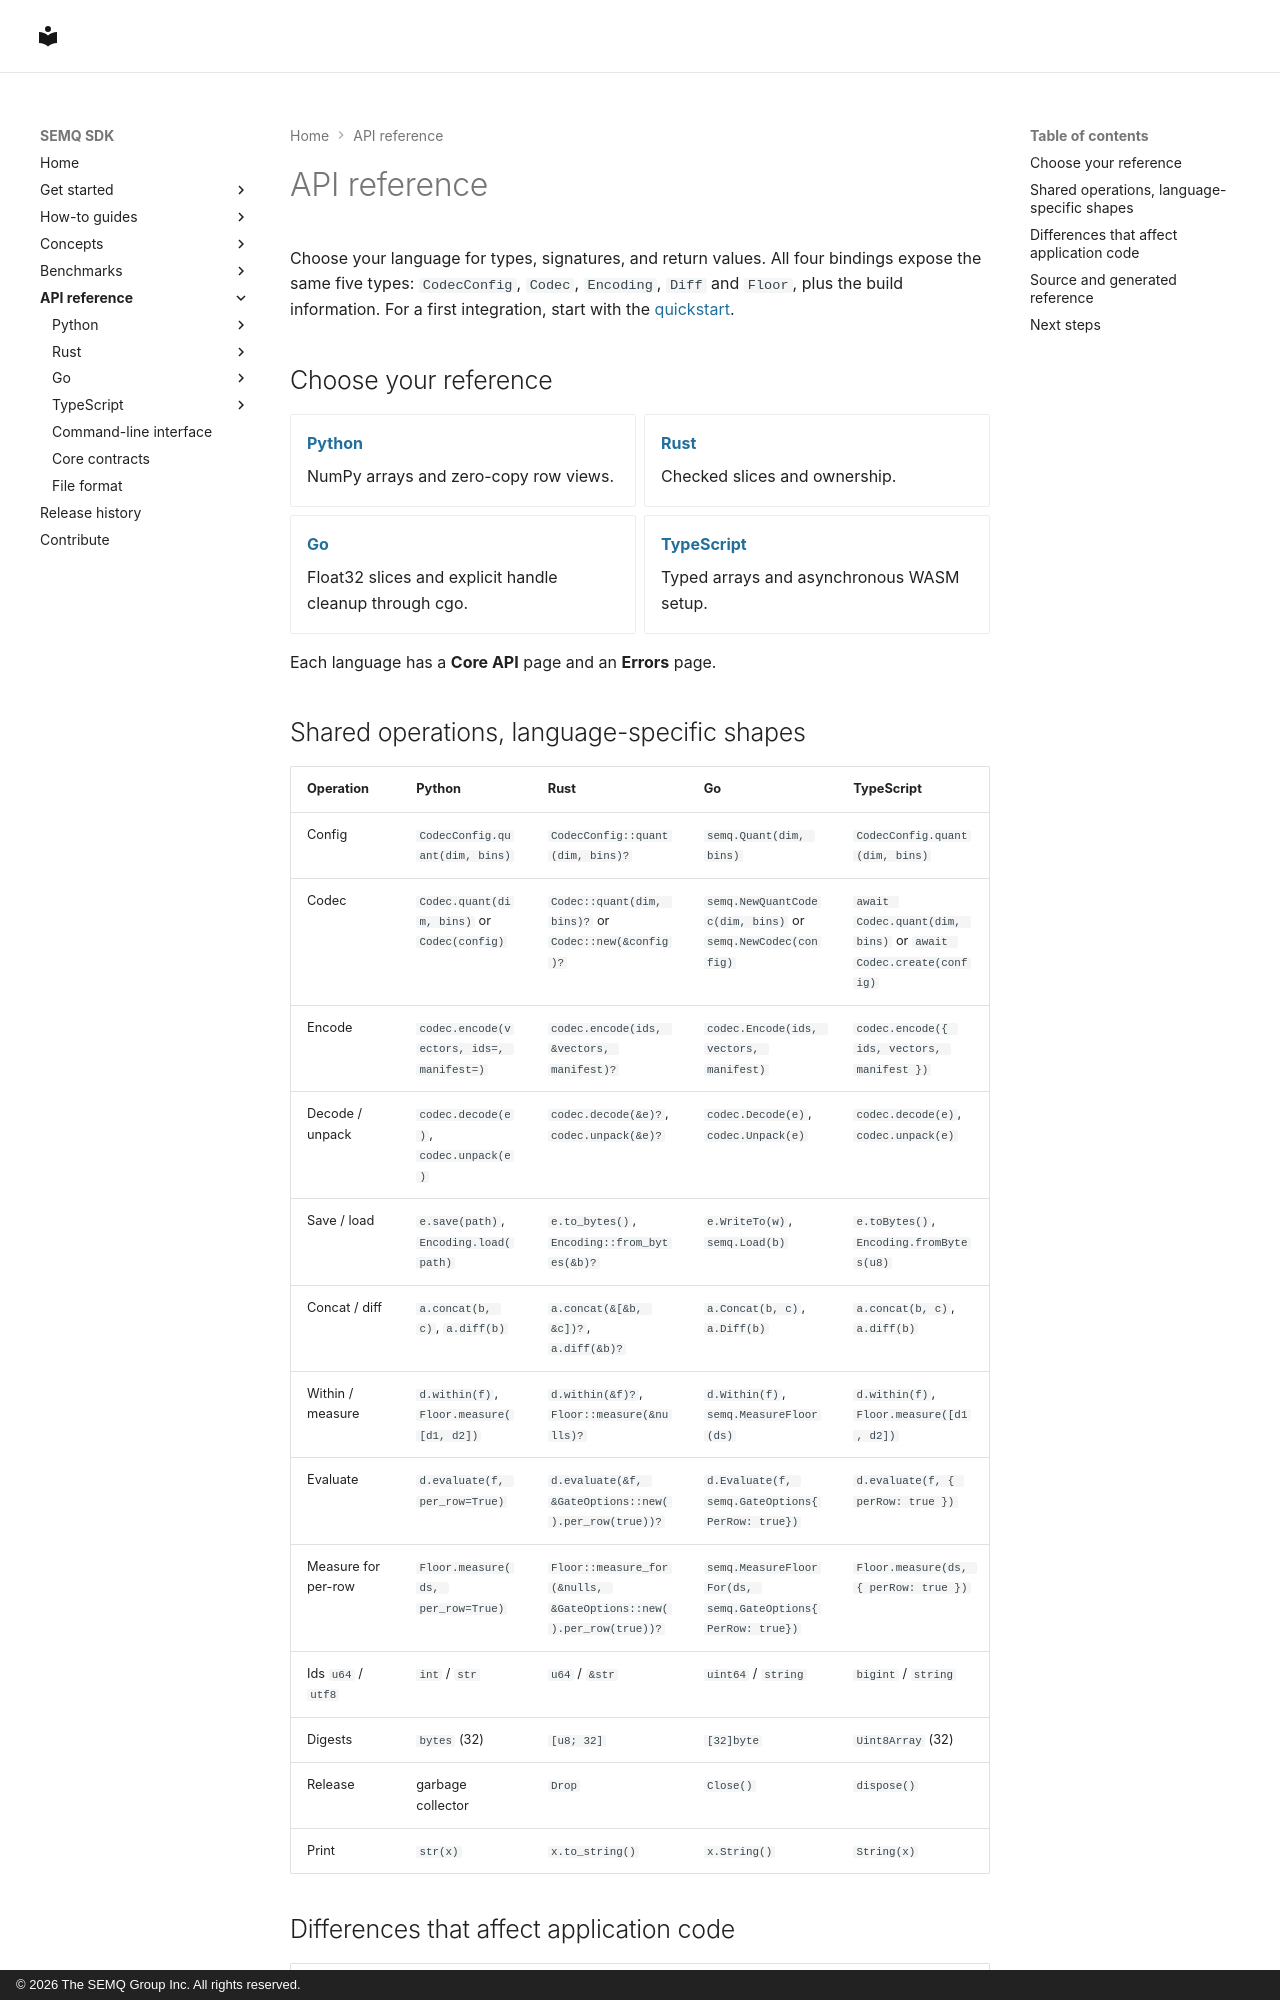

repository: The-SEMQ-Group/semq · page: reference/index.html · generator: mkdocs · copyright: © 2026 The SEMQ Group Inc. All rights reserved.

# API reference

Choose your language for types, signatures, and return values. All four bindings
expose the same five types: `CodecConfig`, `Codec`, `Encoding`, `Diff` and
`Floor`, plus the build information. For a first integration, start with the
[quickstart](../quickstart.md).

## Choose your reference

<div class="grid cards" markdown>

- **[Python](python.md)**

    NumPy arrays and zero-copy row views.

- **[Rust](rust.md)**

    Checked slices and ownership.

- **[Go](go.md)**

    Float32 slices and explicit handle cleanup through cgo.

- **[TypeScript](typescript.md)**

    Typed arrays and asynchronous WASM setup.

</div>

Each language has a **Core API** page and an **Errors** page.

## Shared operations, language-specific shapes

| Operation | Python | Rust | Go | TypeScript |
| --- | --- | --- | --- | --- |
| Config | `CodecConfig.quant(dim, bins)` | `CodecConfig::quant(dim, bins)?` | `semq.Quant(dim, bins)` | `CodecConfig.quant(dim, bins)` |
| Codec | `Codec.quant(dim, bins)` or `Codec(config)` | `Codec::quant(dim, bins)?` or `Codec::new(&config)?` | `semq.NewQuantCodec(dim, bins)` or `semq.NewCodec(config)` | `await Codec.quant(dim, bins)` or `await Codec.create(config)` |
| Encode | `codec.encode(vectors, ids=, manifest=)` | `codec.encode(ids, &vectors, manifest)?` | `codec.Encode(ids, vectors, manifest)` | `codec.encode({ ids, vectors, manifest })` |
| Decode / unpack | `codec.decode(e)`, `codec.unpack(e)` | `codec.decode(&e)?`, `codec.unpack(&e)?` | `codec.Decode(e)`, `codec.Unpack(e)` | `codec.decode(e)`, `codec.unpack(e)` |
| Save / load | `e.save(path)`, `Encoding.load(path)` | `e.to_bytes()`, `Encoding::from_bytes(&b)?` | `e.WriteTo(w)`, `semq.Load(b)` | `e.toBytes()`, `Encoding.fromBytes(u8)` |
| Concat / diff | `a.concat(b, c)`, `a.diff(b)` | `a.concat(&[&b, &c])?`, `a.diff(&b)?` | `a.Concat(b, c)`, `a.Diff(b)` | `a.concat(b, c)`, `a.diff(b)` |
| Within / measure | `d.within(f)`, `Floor.measure([d1, d2])` | `d.within(&f)?`, `Floor::measure(&nulls)?` | `d.Within(f)`, `semq.MeasureFloor(ds)` | `d.within(f)`, `Floor.measure([d1, d2])` |
| Evaluate | `d.evaluate(f, per_row=True)` | `d.evaluate(&f, &GateOptions::new().per_row(true))?` | `d.Evaluate(f, semq.GateOptions{PerRow: true})` | `d.evaluate(f, { perRow: true })` |
| Measure for per-row | `Floor.measure(ds, per_row=True)` | `Floor::measure_for(&nulls, &GateOptions::new().per_row(true))?` | `semq.MeasureFloorFor(ds, semq.GateOptions{PerRow: true})` | `Floor.measure(ds, { perRow: true })` |
| Ids `u64` / `utf8` | `int` / `str` | `u64` / `&str` | `uint64` / `string` | `bigint` / `string` |
| Digests | `bytes` (32) | `[u8; 32]` | `[32]byte` | `Uint8Array` (32) |
| Release | garbage collector | `Drop` | `Close()` | `dispose()` |
| Print | `str(x)` | `x.to_string()` | `x.String()` | `String(x)` |
